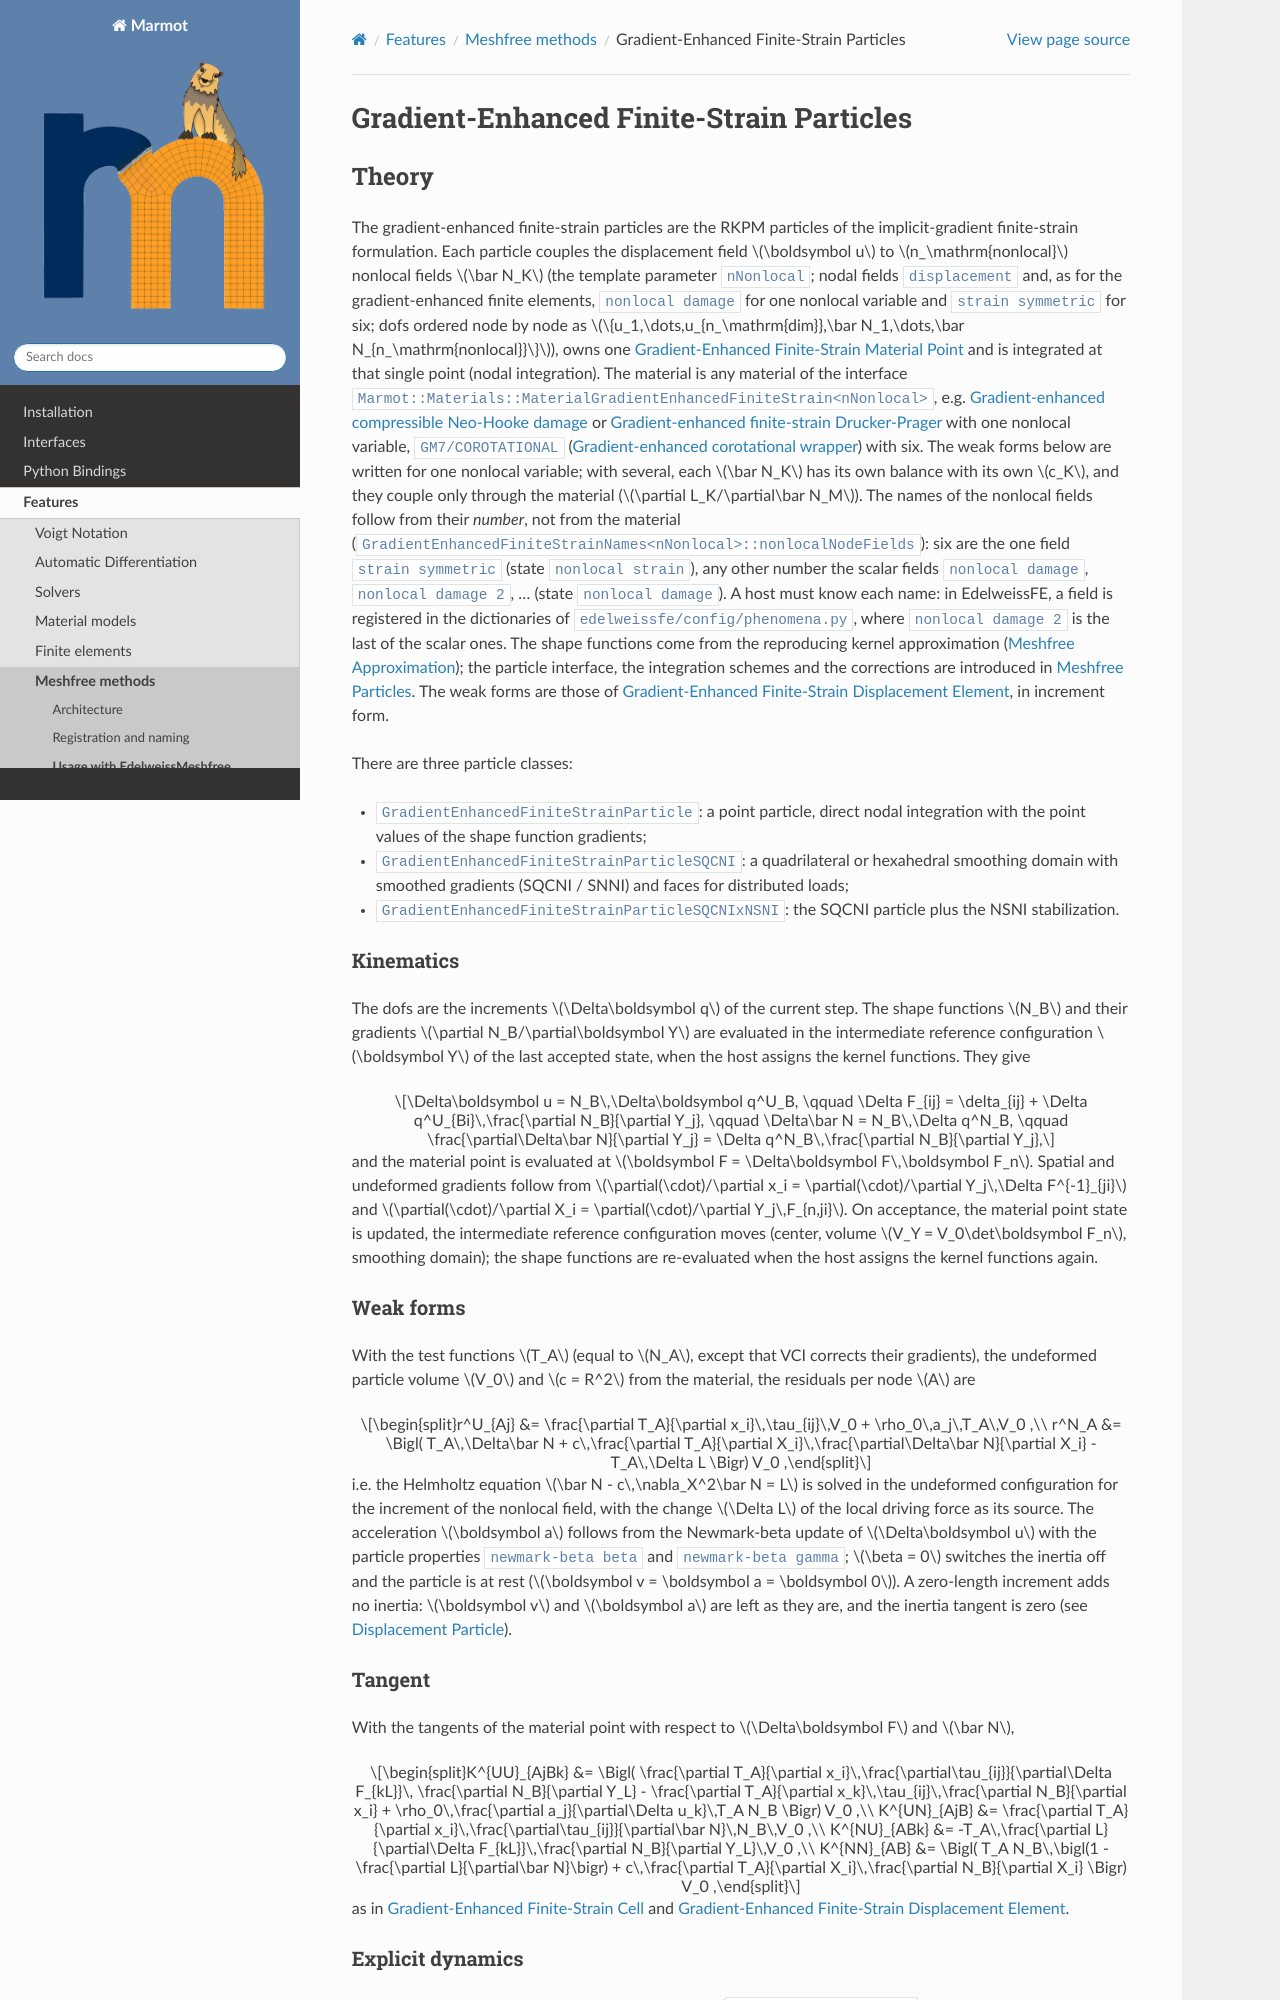

repository: MAteRialMOdelingToolbox/Marmot · page: pages/features/gradientenhancedfinitestrainparticle.html · generator: sphinx

Gradient-Enhanced Finite-Strain Particles
=========================================

Theory
------
The gradient-enhanced finite-strain particles are the RKPM particles of the implicit-gradient finite-strain
formulation. Each particle couples the displacement field :math:`\boldsymbol u` to :math:`n_\mathrm{nonlocal}` nonlocal
fields :math:`\bar N_K` (the template parameter ``nNonlocal``; nodal fields ``displacement`` and, as for the
gradient-enhanced finite elements, ``nonlocal damage`` for one nonlocal variable and ``strain symmetric`` for six; dofs
ordered node by node as :math:`\{u_1,\dots,u_{n_\mathrm{dim}},\bar N_1,\dots,\bar N_{n_\mathrm{nonlocal}}\}`), owns
one :doc:`gradientenhancedfinitestrainmaterialpoint` and is integrated at that single point (nodal integration). The
material is any material of the interface ``Marmot::Materials::MaterialGradientEnhancedFiniteStrain<nNonlocal>``, e.g.
:doc:`gradientenhancedcompressibleneohookedamage` or :doc:`gradientenhancedfinitestraindruckerprager` with one nonlocal
variable, ``GM7/COROTATIONAL`` (:doc:`gradientenhancedcorotational`) with six. The weak forms bel
